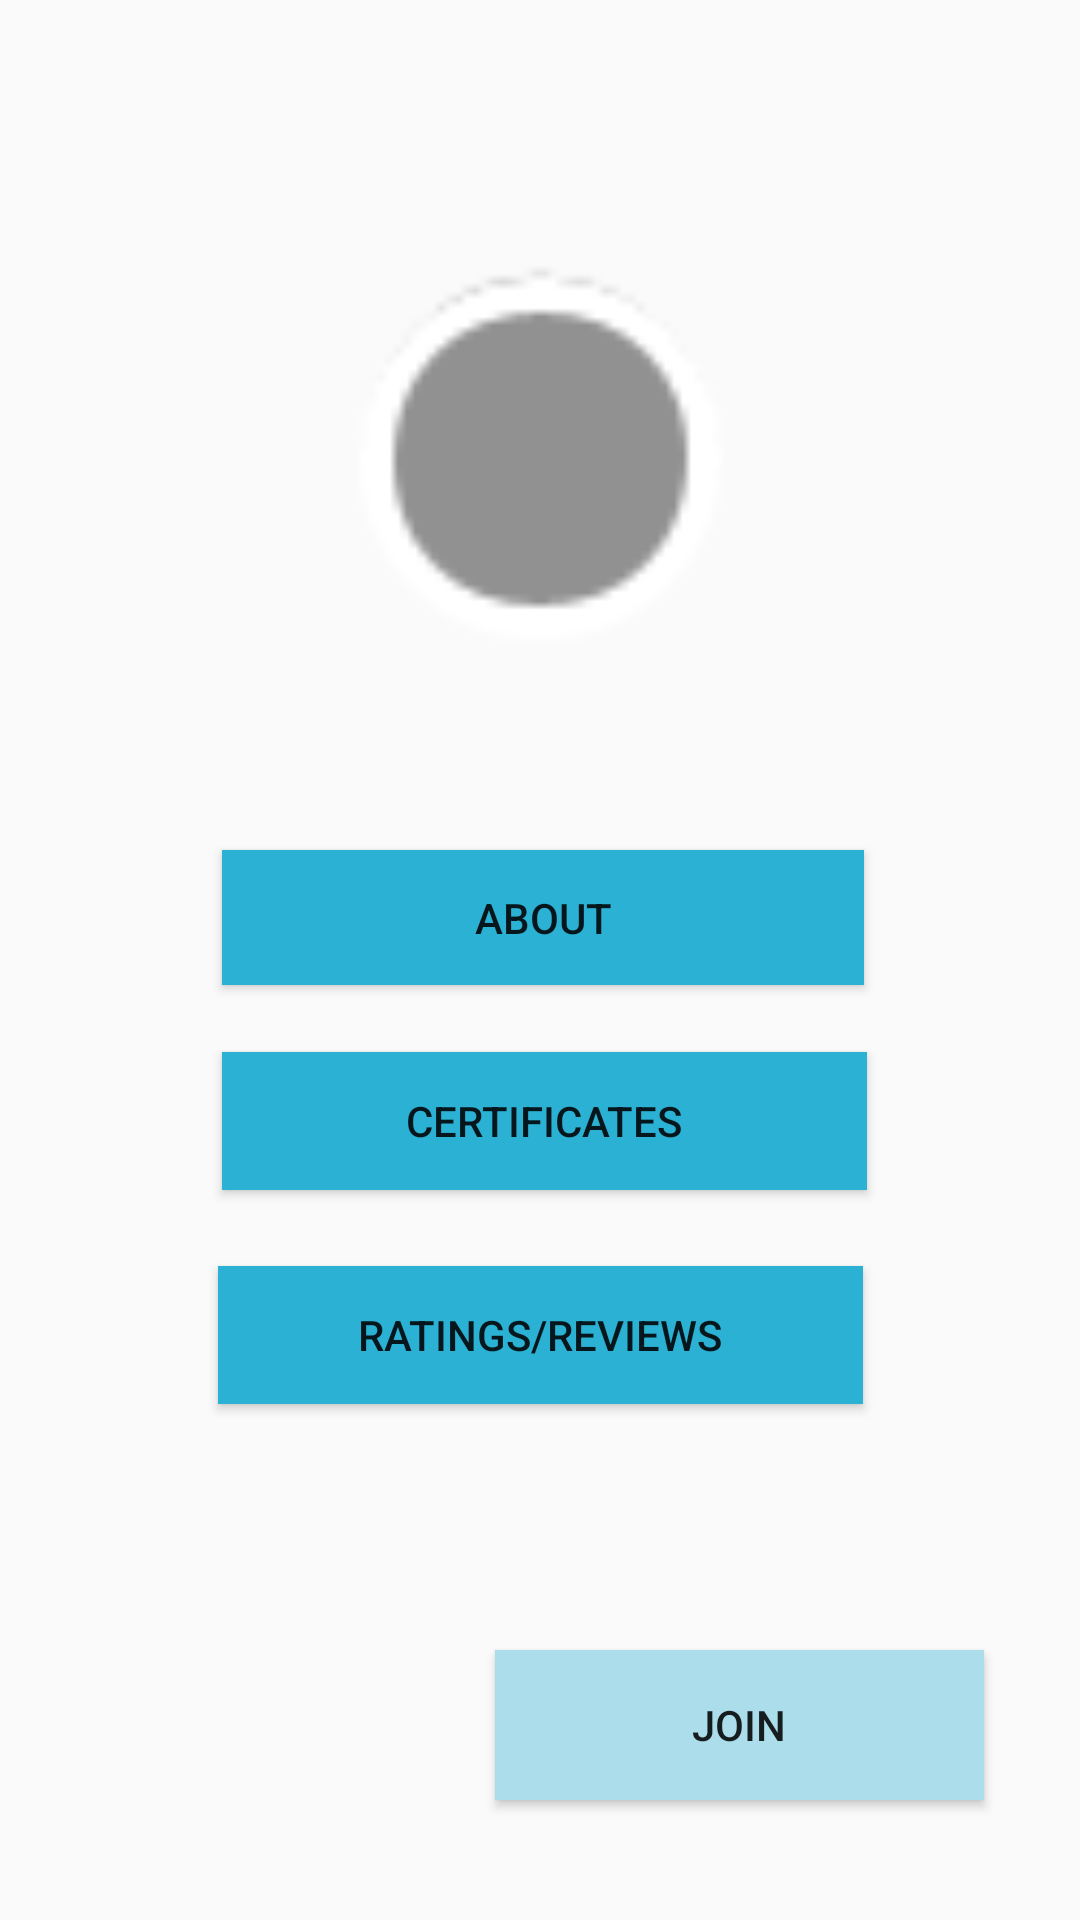

The Android layout XML behind this screen, and the referenced resources:
<!-- AndroidManifest.xml: application theme AppTheme -->
<!-- res/layout/teacher_profile.xml -->
<?xml version="1.0" encoding="utf-8"?>

<androidx.constraintlayout.widget.ConstraintLayout xmlns:android="http://schemas.android.com/apk/res/android"
    xmlns:app="http://schemas.android.com/apk/res-auto"
    xmlns:tools="http://schemas.android.com/tools"
    android:id="@+id/linearLayout3"
    android:layout_width="match_parent"
    android:layout_height="match_parent"
    android:orientation="vertical" >

    <androidx.constraintlayout.widget.ConstraintLayout
        android:id="@+id/linearLayout2"
        android:layout_width="match_parent"
        android:layout_height="match_parent"
        tools:layout_editor_absoluteX="0dp"
        tools:layout_editor_absoluteY="42dp">

        <Button
            android:id="@+id/button2"
            android:layout_width="214dp"
            android:layout_height="45dp"
            android:background="@color/colorPrimary"
            android:text="About"
            android:textColor="@color/common_google_signin_btn_text_light_pressed"
            android:textColorHighlight="@color/colorAccent"
            android:textColorLink="@color/colorPrimary"
            app:layout_constraintBottom_toTopOf="@+id/button3"
            app:layout_constraintEnd_toEndOf="parent"
            app:layout_constraintHorizontal_bias="0.507"
            app:layout_constraintStart_toStartOf="parent"
            app:layout_constraintTop_toBottomOf="@+id/imageView3"
            app:layout_constraintVertical_bias="0.733" />

        <Button
            android:id="@+id/button3"
            android:layout_width="215dp"
            android:layout_height="46dp"
            android:background="@color/colorPrimary"
            android:text="Certificates"
            android:textColor="@color/common_google_signin_btn_text_light_pressed"
            android:textColorHighlight="@color/colorAccent"
            android:textColorLink="@color/colorPrimary"
            app:layout_constraintBottom_toTopOf="@+id/button4"
            app:layout_constraintEnd_toEndOf="parent"
            app:layout_constraintHorizontal_bias="0.51"
            app:layout_constraintStart_toStartOf="parent"
            app:layout_constraintTop_toBottomOf="@+id/imageView3"
            app:layout_constraintVertical_bias="0.836" />

        <ImageView
            android:id="@+id/imageView3"
            android:layout_width="171dp"
            android:layout_height="138dp"
            android:layout_marginTop="84dp"
            app:layout_constraintEnd_toEndOf="parent"
            app:layout_constraintStart_toStartOf="parent"
            app:layout_constraintTop_toTopOf="parent"
            app:srcCompat="@android:drawable/presence_invisible" />

        <Button
            android:id="@+id/button4"
            android:layout_width="215dp"
            android:layout_height="46dp"
            android:layout_marginBottom="172dp"
            android:background="@color/colorPrimary"
            android:text="Ratings/Reviews"
            android:textColor="@color/common_google_signin_btn_text_light_pressed"
            android:textColorHighlight="@color/colorAccent"
            android:textColorLink="@color/colorPrimary"
            app:layout_constraintBottom_toBottomOf="parent"
            app:layout_constraintEnd_toEndOf="parent"
            app:layout_constraintStart_toStartOf="parent" />

        <Button
            android:id="@+id/join_button"
            android:layout_width="163dp"
            android:layout_height="50dp"
            android:layout_marginEnd="32dp"
            android:layout_marginRight="32dp"
            android:layout_marginBottom="40dp"
            android:background="@color/colorAccent"
            android:text="JOIN"
            app:layout_constraintBottom_toBottomOf="parent"
            app:layout_constraintEnd_toEndOf="parent" />

    </androidx.constraintlayout.widget.ConstraintLayout>

</androidx.constraintlayout.widget.ConstraintLayout>
<!-- resources referenced by this layout -->
<resources>
  <color name="colorAccent">#ACDDEB</color>
  <color name="colorPrimary">#2BB1D3</color>
  <style name="AppTheme" parent="Theme.AppCompat.Light.DarkActionBar">
          
          <item name="colorPrimary">@color/colorPrimary</item>
          <item name="colorPrimaryDark">@color/colorPrimaryDark</item>
          <item name="colorAccent">@color/colorAccent</item>
      </style>
  <color name="colorPrimaryDark">#06408A</color>
</resources>
